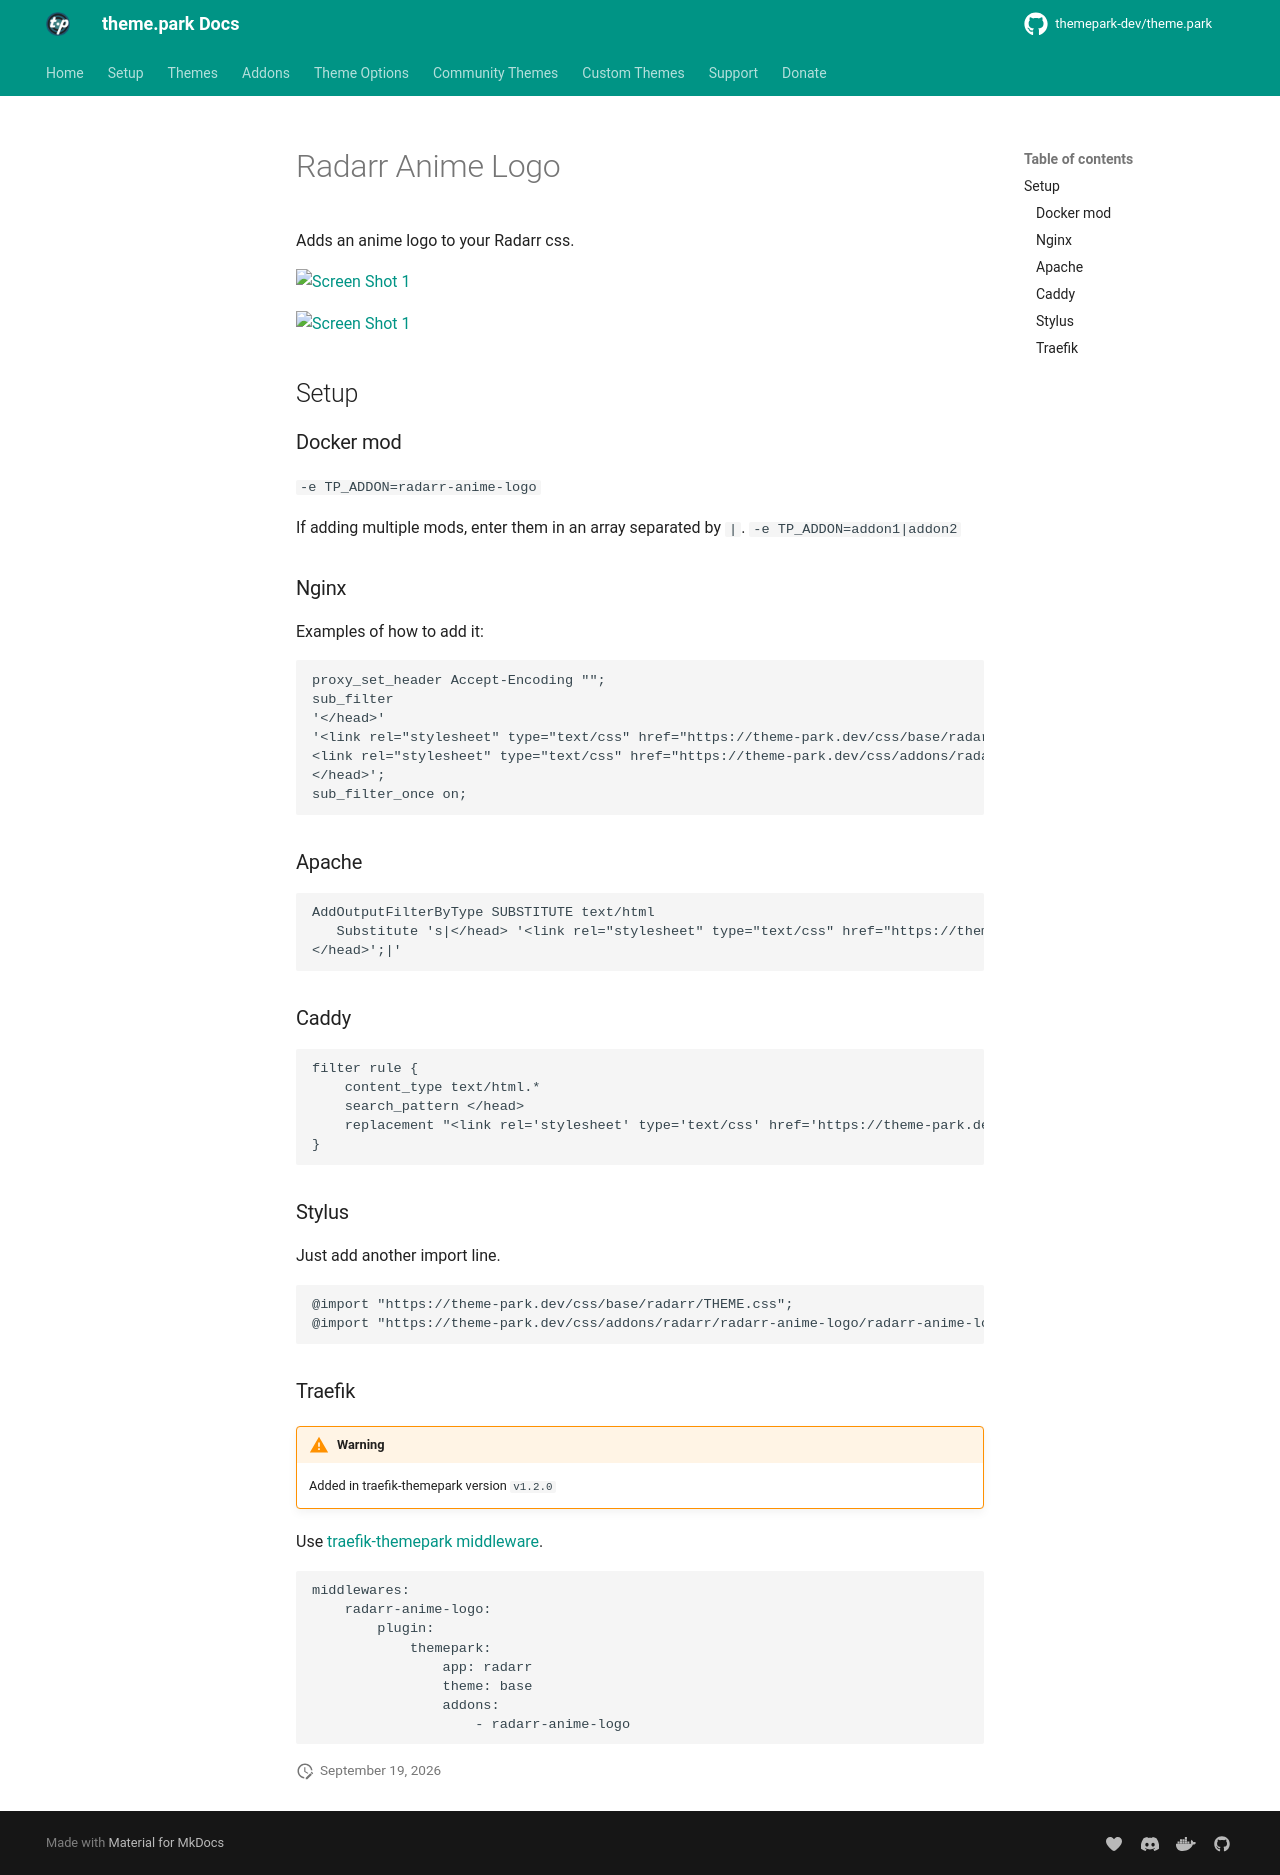

repository: themepark-dev/tp-docs · page: themes/addons/radarr/radarr-anime-logo/index.html · generator: mkdocs

# Radarr Anime Logo

Adds an anime logo to your Radarr css.

<p>
<a href="screenshot.jpg" rel="noopener"><img src="screenshot.jpg" alt="Screen Shot 1" width="33%" /></a>
</p>
<p>
<a href="mobile.jpg" rel="noopener"><img src="mobile.jpg" alt="Screen Shot 1" width="33%" /></a>
</p>

{% set addon_app = "radarr" %}
{% set addon_name = "radarr-anime-logo" %}
{% include-markdown "themes/addons/example.md" %}
